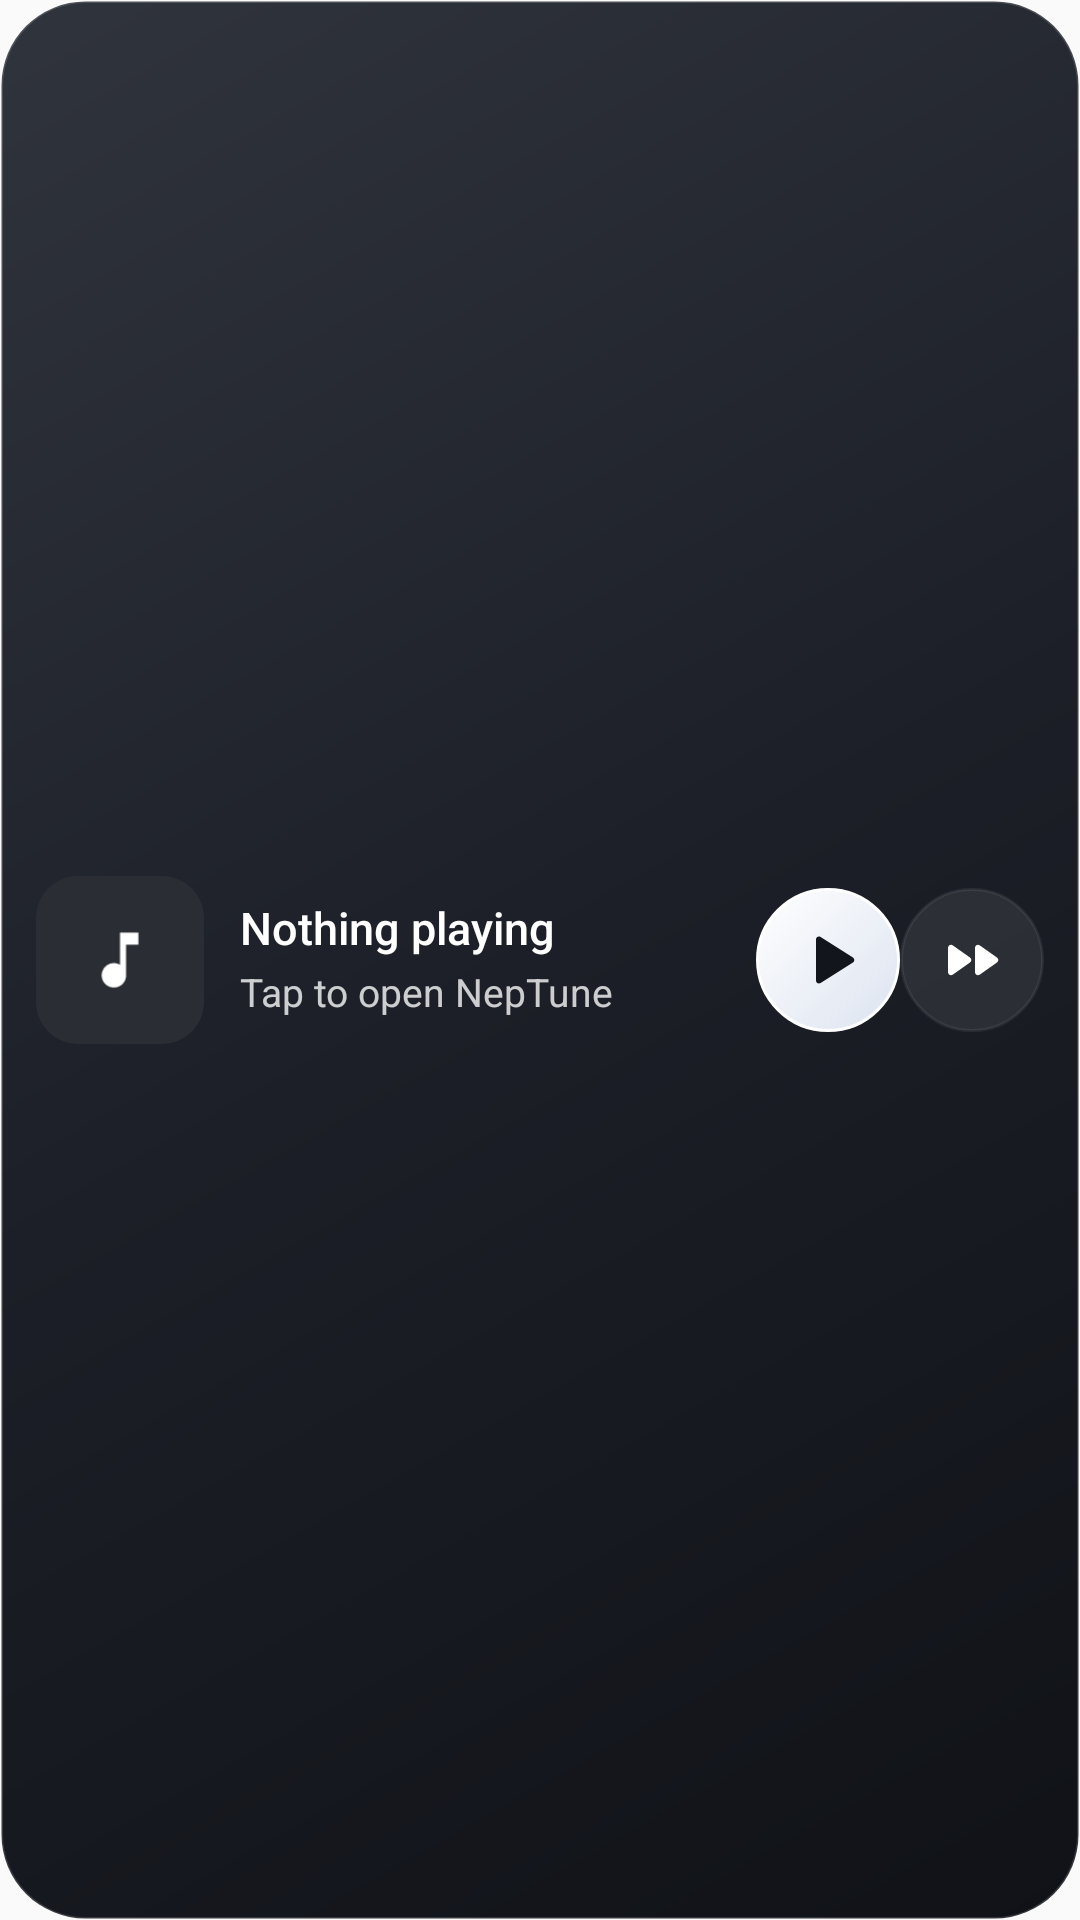

Here is an Android app screen rendered from its layout file. Give the layout XML and the strings, colors and styles it references.
<!-- AndroidManifest.xml: application theme Theme.OpenTune -->
<!-- res/layout/widget_now_playing.xml -->
<?xml version='1.0' encoding='utf-8'?>
<LinearLayout xmlns:android="http://schemas.android.com/apk/res/android" xmlns:tools="http://schemas.android.com/tools" android:id="@+id/widget_root" android:layout_width="match_parent" android:layout_height="match_parent" android:background="@drawable/widget_background" android:orientation="horizontal" android:gravity="center_vertical" android:padding="12dp">
    <ImageView android:id="@+id/widget_cover" android:layout_width="56dp" android:layout_height="56dp" android:background="@drawable/widget_artwork_background" android:clipToOutline="true" android:scaleType="centerCrop" android:importantForAccessibility="no" android:src="@drawable/ic_widget_cover" />
    <LinearLayout android:layout_width="0dp" android:layout_height="wrap_content" android:layout_weight="1" android:layout_marginStart="12dp" android:layout_marginEnd="8dp" android:orientation="vertical">
        <TextView android:id="@+id/widget_title" style="@style/WidgetTitle" android:textSize="15sp" android:text="@string/widget_nothing_playing" />
        <TextView android:id="@+id/widget_artist" style="@style/WidgetArtist" android:text="@string/widget_open" />
    </LinearLayout>
    <ImageButton android:id="@+id/widget_like" style="@style/WidgetButton" android:src="@drawable/ic_widget_heart" android:contentDescription="@string/widget_like" android:visibility="gone" />
    <ImageButton android:id="@+id/widget_previous" style="@style/WidgetButton" android:src="@drawable/ic_widget_previous" android:contentDescription="@string/widget_previous" android:visibility="gone" />
    <ImageButton android:id="@+id/widget_play" android:layout_width="48dp" android:layout_height="48dp" android:padding="12dp" android:scaleType="fitCenter" android:background="@drawable/widget_play_background" android:src="@drawable/ic_widget_play" android:tint="#FF12151C" android:contentDescription="@string/widget_play" tools:ignore="UseAppTint" />
    <ImageButton android:id="@+id/widget_next" style="@style/WidgetButton" android:src="@drawable/ic_widget_next" android:contentDescription="@string/widget_next" />
</LinearLayout>
<!-- resources referenced by this layout -->
<resources>
  <!-- drawable ic_widget_play (drawable) -->
  <vector xmlns:android="http://schemas.android.com/apk/res/android"
      android:width="24dp" android:height="24dp" android:viewportWidth="24" android:viewportHeight="24">
      <path android:fillColor="#FFFFFFFF" android:pathData="M8,5.14v13.72c0,0.79 0.87,1.27 1.54,0.84l10.78,-6.86c0.62,-0.39 0.62,-1.29 0,-1.69L9.54,4.3C8.87,3.87 8,4.35 8,5.14z" />
  </vector>
  <!-- drawable widget_artwork_background (drawable) -->
  <?xml version="1.0" encoding="utf-8"?>
  <shape xmlns:android="http://schemas.android.com/apk/res/android" android:shape="rectangle">
      <solid android:color="#FF292D36" />
      <corners android:radius="14dp" />
  </shape>
  <!-- drawable widget_background (drawable) -->
  <?xml version="1.0" encoding="utf-8"?>
  <shape xmlns:android="http://schemas.android.com/apk/res/android" android:shape="rectangle">
      <gradient android:angle="315" android:startColor="#FF30343D" android:centerColor="#FF1C1F27" android:endColor="#FF101217" />
      <corners android:radius="28dp" />
      <stroke android:width="1dp" android:color="#26FFFFFF" />
  </shape>
  <!-- drawable widget_play_background (drawable) -->
  <?xml version="1.0" encoding="utf-8"?>
  <ripple xmlns:android="http://schemas.android.com/apk/res/android" android:color="#22000000">
      <item><shape android:shape="oval"><gradient android:angle="315" android:startColor="#FFFFFFFF" android:endColor="#FFDCE3F0" /><stroke android:width="1dp" android:color="#FFFFFFFF" /></shape></item>
  </ripple>
  <string name="widget_like">Like</string>
  <string name="widget_next">Next</string>
  <string name="widget_nothing_playing">Nothing playing</string>
  <string name="widget_open">Tap to open NepTune</string>
  <string name="widget_play">Play</string>
  <string name="widget_previous">Previous</string>
  <style name="WidgetArtist" parent="WidgetTitle">
          <item name="android:fontFamily">sans-serif</item>
          <item name="android:textColor">#C7FFFFFF</item>
          <item name="android:textSize">13sp</item>
          <item name="android:layout_marginTop">5dp</item>
      </style>
  <style name="WidgetButton">
          <item name="android:layout_width">48dp</item>
          <item name="android:layout_height">48dp</item>
          <item name="android:background">@drawable/widget_control_background</item>
          <item name="android:padding">12dp</item>
          <item name="android:scaleType">fitCenter</item>
      </style>
  <style name="WidgetTitle">
          <item name="android:layout_width">match_parent</item>
          <item name="android:layout_height">wrap_content</item>
          <item name="android:fontFamily">sans-serif-medium</item>
          <item name="android:textColor">#FFFFFFFF</item>
          <item name="android:textSize">18sp</item>
          <item name="android:includeFontPadding">false</item>
          <item name="android:maxLines">1</item>
          <item name="android:ellipsize">end</item>
      </style>
  <style name="Theme.OpenTune" parent="android:Theme.Material.DayNight.NoActionBar" />
  <!-- drawable ic_widget_music (drawable) -->
  <vector xmlns:android="http://schemas.android.com/apk/res/android"
      android:width="24dp" android:height="24dp" android:viewportWidth="24" android:viewportHeight="24">
      <path android:fillColor="#FFFFFFFF" android:pathData="M12,3v10.55c-0.59,-0.34 -1.27,-0.55 -2,-0.55c-2.21,0 -4,1.79 -4,4s1.79,4 4,4s4,-1.79 4,-4V7h4V3H12z" />
  </vector>
  <!-- drawable widget_control_background (drawable) -->
  <?xml version="1.0" encoding="utf-8"?>
  <ripple xmlns:android="http://schemas.android.com/apk/res/android" android:color="#33FFFFFF">
      <item><shape android:shape="oval"><solid android:color="#14FFFFFF" /><stroke android:width="1dp" android:color="#12FFFFFF" /></shape></item>
  </ripple>
</resources>
